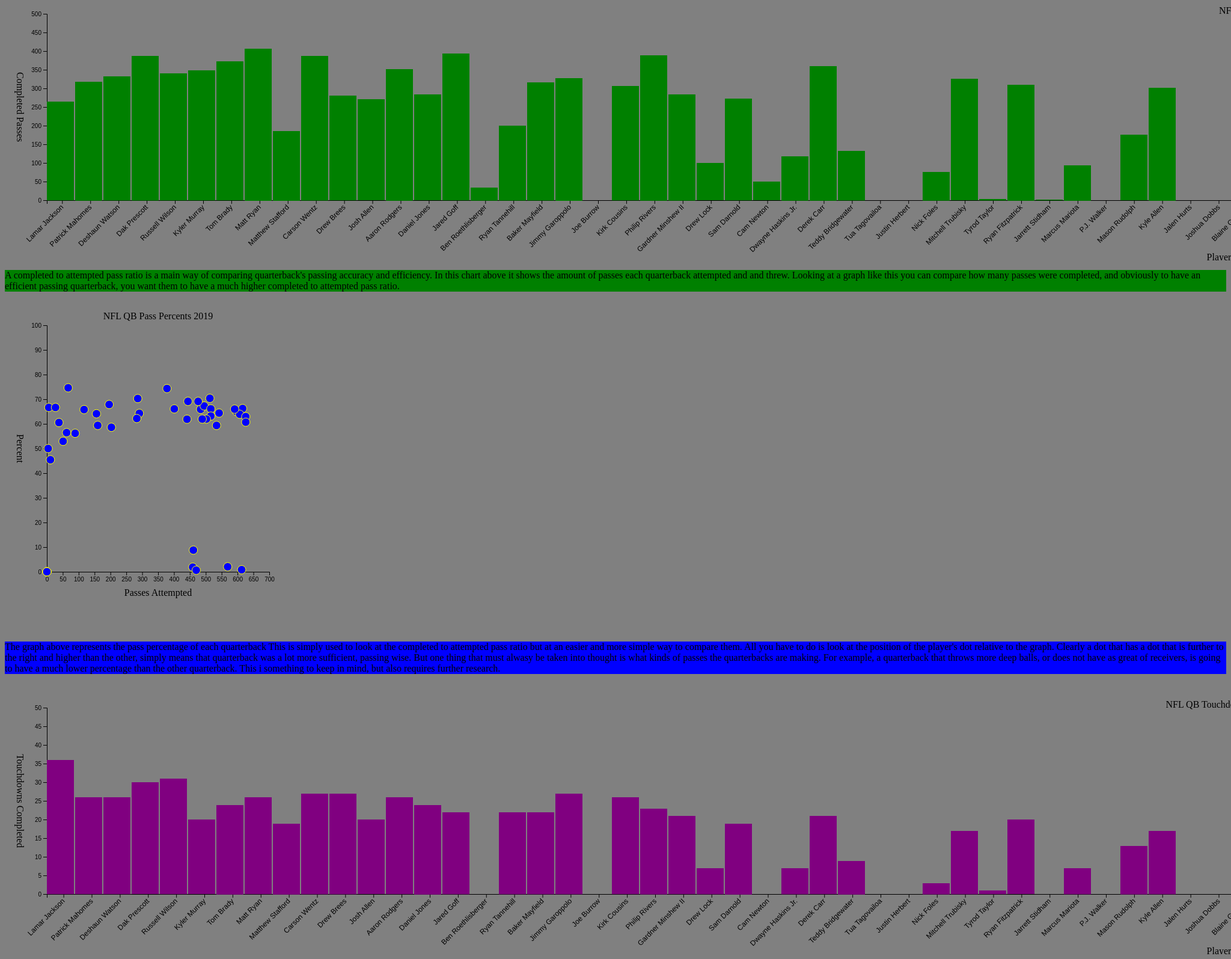
D3 v5 page, settled after 480 driven frames (8 s of simulated time); the page loaded 1 data file(s).


// ── ../js/project.js
var margin  = {top: 40, bottom: 100, right: 30, left: 70},
    width = 4000 - margin.left - margin.right,
    height = 450 - margin.top - margin.bottom;
var svg = d3.select("#completions")
.append("svg")
.attr("width", width + margin.left + margin.right)
.attr("height", height + margin.top + margin.bottom)
.append("g")
.attr("transform", "translate("+margin.left+","+margin.top+")");

    var initGraph1 = function(passing){
        var subgroups = passing.columns.slice(0)
        
        var groups = d3.map(passing, function(d){return(d.group)}).keys()
    
        console.log("valuegggs", subgroups);
        console.log("values3", passing);
        
        
    var xScale = d3.scaleBand()
    .domain([0,400])
    .range([0,width])
    
    var yScale = d3.scaleLinear()
    .domain([0,500])
    .range([0, height])

    
    
var getNames = [];
        
passing.forEach(gettingName);
        
        
function gettingName(item, mainScreen) {
    getNames.push(item.PLAYER_NAME)
}        
        
console.log("values4", getNames);
        

    var x = d3.scaleBand()
    .domain(getNames)
    .range([0,width])
    .padding([.1])
    svg.append("g")
        .attr("class", "text")
    .attr("transform", "translate("+(0)+","+(height)+")")
    .call(d3.axisBottom(x))
        .selectAll("text")
        .attr("transform", "translate(-10,0)rotate(-45)")
        .style("text-anchor", "end");
        console.log(height);
        
       
var y = d3.scaleLinear()
.domain([0,500])
.range([height, 0])
svg.append("g")
.call(d3.axisLeft(y));
        

svg.append("g")
.selectAll("g")
.data(passing)
.enter()
.append("rect")
.attr("width", function(d){return 45})
.attr("height", function(d){return yScale(parseInt(d.COMPLETED_PASS));})
.attr("fill", "green")
        .attr("x", function(d,i){return i*47})
        .attr('y', function(d){ return (height - parseInt(yScale(d.COMPLETED_PASS)))})
        
    
        
       
.on("mouseenter" ,function(passing)
    {
    var xPos = d3.event.pageX;
    var yPos = d3.event.pageY;
    
    d3.select("#tooltip")
    .classed("hidden", false)
    .style("top",yPos+"px")
    .style("left",xPos+"px")
    
    d3.select("#attempted")
    .text("Attempted:"+passing.ATTEMPTED_PASS);
    d3.select("#comp")
    .text("Completed:"+passing.COMPLETED_PASS);
    
    
}) 
        .on("mouseleave",function()
            {
    d3.select("#tooltip")
    .classed("hidden",true);
    
})

        var labels = d3.select("svg")
        .append("g")
        .classed("labels", true);
        
        labels.append("text")
        .text("NFL QB efficiency 2019")
        .classed("title", true)
        .attr("text-achor", "middle")
        .attr("x", margin.left+(width/2))
        .attr("y", margin.top)
        
        labels.append("text")
        .text("Player")
        .classed("label", true)
        .attr("text-anchor", "middle")
        .attr("x", margin.left+width/2)
        .attr("y", height+(margin.bottom+margin.top))
        
        labels.append("g")
        .attr("transform", "translate(20,"+(margin.top+(height/2))+")")
        .append("text")
        .text("Completed Passes")
        .classed("label", true)
        .attr("text-anchor", "middle")
        .attr("transform", "rotate(90)")
    }
    
    
    
    
    
initGraph3 = function(percentages) {
    var margins = {top: 10, right: 30, bottom: 30, left: 60},
    width = 460 - margins.left - margins.right,
    height = 450 - margins.top - margins.bottom;

  
var svg = d3.select("#percents")
  .append("svg")
    .attr("width", width + margin.left + margin.right)
    .attr("height", height + margin.top + margin.bottom)
  .append("g")
    .attr("transform",
          "translate(" + margin.left + "," + margin.top + ")");


  var x = d3.scaleLinear()
    .domain([0, 700])
    .range([ 0, width ]);
  svg.append("g")
    .attr("transform", "translate(0," + height + ")")
    .call(d3.axisBottom(x));



  var y = d3.scaleLinear()
    .domain([0, 100])
    .range([ height, 0]);
  svg.append("g")
    .call(d3.axisLeft(y));





  svg.append('g')
    .selectAll("dot")
    .data(percentages.filter(function(d,i){return i<50})) 
    .enter()
    .append("circle")
      .attr("cx", function (d) { return x(d.ATTEMPTED_PASS); } )
      .attr("cy", function (d) { return y(d.PASS_PCT); } )
      .attr("r", 7)
      .style("fill", "blue")
      .style("opacity", 1)
      .style("stroke", "yellow")

    
           
.on("mouseenter" ,function(percentages)
    {
    var xPos = d3.event.pageX;
    var yPos = d3.event.pageY;
    
    d3.select("#tooltip3")
    .classed("hidden3", false)
    .style("top",yPos+"px")
    .style("left",xPos+"px")
    
    d3.select("#percents2")
    .text("Pass Percentage:"+percentages.PASS_PCT);
      
    d3.select("#attempted3")
    .text("Attempted:"+percentages.ATTEMPTED_PASS);
      
      d3.select("#name2")
      .text("Player:"+" "+percentages.PLAYER_NAME)
    
    
}) 
        .on("mouseleave",function()
            {
    d3.select("#tooltip3")
    .classed("hidden3",true);
    
})
    

    
var labels = d3.select("#percents svg")
.append("g")
.classed("labels", true);

labels.append("text")
.text("NFL QB Pass Percents 2019")
.classed("title", true)
.attr("text-anchor", "middle")
.attr("x", margin.left+width/2)
.attr("y", margin.top-10)

labels.append("text")
.text("Passes Attempted")
.classed("label", true)
.attr("text-anchor", "middle")
.attr("x", margin.left+width/2)
.attr("y", height+(margin.bottom+margin.top-60))

labels.append("g")
.attr("transform", "translate(20,"+(margin.top+(height/2))+")")
.append("text")
.text("Percent")
.classed("label", true)
.attr("text-anchor", "middle")
.attr("transform", "rotate(90)")
   

}


    
    
    
    
    
    var svg2 = d3.select("#touchdowns")
    .append("svg")
    .attr("width", width + margin.left + margin.right)
    .attr("height", height + margin.top + margin.bottom)
    .append("g")
    .attr("transform", "translate("+margin.left+","+margin.top+")");

var initGraph2 = function(passes){
var subgroups = passes.columns.slice(0)

var groups = d3.map(passes, function(d){return(d.group)}).keys()

console.log("valuegggs", subgroups);
console.log("values3", passes);

 var xScale= d3.scaleBand()
 .domain([0,100])
 .range([height,0])

 var yScale = d3.scaleLinear()
   .domain([0,50])
 .range([0, height])
 
 
 var getNames = [];

passes.forEach(gettingName);

function gettingName(item, mainScreen) {
    getNames.push(item.PLAYER_NAME)
}

console.log("values4", getNames);


var x = d3.scaleBand()
.domain(getNames)
.range([0,width])
.padding([0.2])
svg2.append("g")
.attr("transform", "translate("+(0)+","+(height)+")")
.attr("class", "text")
.call(d3.axisBottom(x))
.selectAll("text")
.attr("transform", "translate(-10,0)rotate(-45)")
.style("text-anchor", "end");          console.log(height)


var y = d3.scaleLinear()
.domain([0,50])
.range([height, 0])
svg2.append("g")
.call(d3.axisLeft(y));


svg2.append("g")
.selectAll("g")
.data(passes)
.enter()
.append("rect")
.attr("width", function(d){return 45})
.attr("height", function(d){return yScale(parseInt(d.PASSING_TD));})
.attr("fill","purple")
.attr("x", function(d,i){return i*47})
.attr('y', function(d){ return (height - parseInt(yScale(d.PASSING_TD))); })


.on("mouseenter", function(passes)
    {
    
    var xPos = d3.event.pageX;
    var yPos = d3.event.pageY;
    
    d3.select("#tooltip2")
    .classed("hidden2", false)
    .style("top", yPos+"px")
    .style("left", xPos+"px")
    
    d3.select("#comp2")
    .text("Completed Touchdowns:"+" "+passes.PASSING_TD);
    
    d3.select("#attempted2")
    .text("Attempted:"+" "+passes.ATTEMPTED_PASS);
    })
    
    

.on("mouseleave", function()
    {
    d3.select("#tooltip2")
    .classed("hidden2", true);
})

var labels = d3.select("#touchdowns svg")
.append("g")
.classed("labels", true);

labels.append("text")
.text("NFL QB Touchdowns 2019")
.classed("title", true)
.attr("text-anchor", "middle")
.attr("x", margin.left+width/2)
.attr("y", margin.top)

labels.append("text")
.text("Player")
.classed("label", true)
.attr("text-anchor", "middle")
.attr("x", margin.left+width/2)
.attr("y", height+(margin.bottom+margin.top))

labels.append("g")
.attr("transform", "translate(20,"+(margin.top+(height/2))+")")
.append("text")
.text("Touchdowns Completed")
.classed("label", true)
.attr("text-anchor", "middle")
.attr("transform", "rotate(90)")
   
}








var succFCN = function(values)
    {
        console.log("values", values);
        var passing = values[0];
        var passes = values[0];
        var percentages = values[0];
        initGraph1(passing)
        initGraph2(passes)
        initGraph3(percentages)
        
    }
    
    var failFCN = function(error)
    {
        console.log("error", error);
    }
    
    var passingPromise = d3.csv("../data/qbStats.csv")
 
    
    var promises = [passingPromise];

Promise.all(promises)
.then(succFCN, failFCN)






### data: ../data/qbStats.csv
, PLAYER_NAME, TEAM_NAME, PLAYER_POSITION, COMPLETED_PASS, ATTEMPTED_PASS, PASSING_YDS, PASSING_TD, INT, CAR, RUSH_YDS, RUSH_TD, FPTS, 2020_COMPLETED_PASS, 2020_ATTEMPTED_PASS, 2020_PASSING_YDS, 2020_PASSING_TD, 2020_INT, 2020_CAR, 2020_RUSH_YDS, 2020_RUSH_TD, 2020_FPTS, OUTLOOK, PASS_PCT
1, Lamar Jackson, Ravens, QB, 265.0, 401.0, 3127, 36.0, 6.0, 176.0, 1206, 7.0, 415.7, 296.0, 465.0, 3425, 25.0, 10.0, 156.0, 902.0, 6.0, 338.2, The 2019 NFL MVP is fresh off a breakout…, 66.08
2, Patrick Mahomes, Chiefs, QB, 319.0, 484.0, 4031, 26.0, 5.0, 43.0, 218.0, 2.0, 287, 364.0, 557.0, 4465, 32.0, 10.0, 61.0, 280.0, 3.0, 332.7, Patrick Mahomes is 24 years old and has …, 65.91
3, Deshaun Watson, Texans, QB, 333.0, 495.0, 3852, 26.0, 12.0, 82.0, 413.0, 7.0, 321, 337.0, 517.0, 4018, 27.0, 12.0, 87.0, 519.0, 4.0, 314.1, Watson enters his fourth NFL season fres…, 67.27
4, Dak Prescott, Cowboys, QB, 388.0, 596.0, 4902, 30.0, 11.0, 52.0, 277.0, 3.0, 337.8, 350.0, 543.0, 4280, 27.0, 11.0, 49.0, 248.0, 4.0, 301.7, Prescott will be back under center for D…, 65.10
5, Russell Wilson, Seahawks, QB, 341.0, 516.0, 4110, 31.0, 5.0, 75.0, 342.0, 3.0, 328.6, 300.0, 473.0, 3692, 29.0, 9.0, 73.0, 397.0, 2.0, 294, The 2019 season was a tale of two halves…, 66.09
6, Kyler Murray, Cardinals, QB, 349.0, 542.0, 3722, 20.0, 12.0, 93.0, 544.0, 4.0, 285.3, 349.0, 544.0, 3819, 26.0, 12.0, 87.0, 469.0, 3.0, 293.9, Murray's rookie season had its ups and d…, 64.39
7, Tom Brady, Buccaneers, QB, 373.0, 613.0, 4057, 24.0, 8.0, 26.0, 34.0, 3.0, 263.7, 361.0, 575.0, 4455, 31.0, 9.0, 24.0, 27.0, 2.0, 291.2, In case you were living under a rock dur…
8, Matt Ryan, Falcons, QB, 408.0, 616.0, 4466, 26.0, 14.0, 34.0, 147.0, 1.0, 267.3, 390.0, 600.0, 4533, 28.0, 12.0, 32.0, 125.0, 1.0, 282.5, Ryan's bizarre roller-coaster career con…, 66.23
9, Matthew Stafford, Lions, QB, 187.0, 291.0, 2499, 19.0, 5.0, 20.0, 66.0, 0.0, 166.6, 344.0, 539.0, 4213, 27.0, 11.0, 33.0, 123.0, 1.0, 268.8, Stafford missed half of the 2019 season …, 64.26
10, Carson Wentz, Eagles, QB, 388.0, 607.0, 4039, 27.0, 7.0, 62.0, 243.0, 1.0, 275.9, 337.0, 527.0, 3801, 27.0, 9.0, 54.0, 213.0, 2.0, 268.4, Despite his wide receiver room being abs…, 63.92
11, Drew Brees, Saints, QB, 281.0, 378.0, 2979, 27.0, 4.0, 9.0, -4.0, 1.0, 224.8, 363.0, 518.0, 4011, 30.0, 9.0, 20.0, 11.0, 1.0, 267.9, Brees missed six games due to injury las…, 74.34
12, Josh Allen, Bills, QB, 271.0, 461.0, 3089, 20.0, 9.0, 109.0, 510.0, 9.0, 288.6, 291.0, 483.0, 3414, 18.0, 11.0, 96.0, 545.0, 5.0, 266.3, Allen is the perfect example of why rush…
13, Aaron Rodgers, Packers, QB, 353.0, 569.0, 4002, 26.0, 4.0, 46.0, 183.0, 1.0, 278.4, 333.0, 528.0, 3820, 26.0, 8.0, 43.0, 206.0, 1.0, 265.8, Once a perennial top-two fantasy QB, Rod…
14, Daniel Jones, Giants, QB, 284.0, 459.0, 3027, 24.0, 12.0, 45.0, 279.0, 2.0, 215, 339.0, 536.0, 3718, 25.0, 13.0, 52.0, 267.0, 2.0, 254.8, Jones was in and out of the lineup durin…
15, Jared Goff, Rams, QB, 394.0, 626.0, 4638, 22.0, 16.0, 33.0, 40.0, 2.0, 247.5, 369.0, 578.0, 4280, 22.0, 13.0, 31.0, 64.0, 2.0, 243.5, The Rams' offense took a step back last …, 62.94
16, Ben Roethlisberger, Steelers, QB, 35.0, 62.0, 351.0, 0.0, 1.0, 1.0, 7.0, 0.0, 12.74, 339.0, 529.0, 3867, 25.0, 12.0, 27.0, 73.0, 1.0, 240.0, Roethlisberger is back in Pittsburgh aft…, 56.45
17, Ryan Tannehill, Titans, QB, 201.0, 286.0, 2742, 22.0, 6.0, 43.0, 185.0, 4.0, 224.2, 296.0, 447.0, 3491, 23.0, 11.0, 58.0, 206.0, 2.0, 238.8, Tannehill signed a four-year extension w…, 70.28
18, Baker Mayfield, Browns, QB, 317.0, 534.0, 3827, 22.0, 21.0, 28.0, 141.0, 3.0, 229.2, 314.0, 501.0, 3656, 25.0, 15.0, 33.0, 130.0, 2.0, 235.7, Mayfield was one of 2019's biggest busts…, 59.36
19, Jimmy Garoppolo, 49ers, QB, 329.0, 476.0, 3978, 27.0, 13.0, 46.0, 62.0, 1.0, 247.3, 314.0, 467.0, 3704, 25.0, 13.0, 45.0, 74.0, 2.0, 233.2, The 49ers were the best team in the NFC …, 69.12
20, Joe Burrow, Bengals, QB, , , , , , , , , , 328.0, 527.0, 3687, 20.0, 13.0, 54.0, 258.0, 2.0, 232.8, The Bengals selected Burrow with the No.…, 0
21, Kirk Cousins, Vikings, QB, 307.0, 444.0, 3603, 26.0, 6.0, 31.0, 63.0, 1.0, 244.4, 335.0, 495.0, 3739, 21.0, 9.0, 33.0, 93.0, 2.0, 230, Cousins may be conservative, but there's…, 69.14
22, Philip Rivers, Colts, QB, 390.0, 591.0, 4615, 23.0, 20.0, 12.0, 29.0, 0.0, 235.5, 335.0, 517.0, 3834, 26.0, 15.0, 16.0, 30.0, 0.0, 229.3, Rivers is now the starter in Indianapoli…, 65.99
23, Gardner Minshew II, Jaguars, QB, 285.0, 470.0, 3271, 21.0, 6.0, 67.0, 344.0, 0.0, 229.2, 321.0, 510.0, 3616, 19.0, 9.0, 56.0, 288.0, 1.0, 228.5, Minshew's ascent was one of the league's…
24, Drew Lock, Broncos, QB, 100.0, 156.0, 1020, 7.0, 3.0, 18.0, 72.0, 0.0, 68.0, 315.0, 494.0, 3534, 21.0, 11.0, 51.0, 221.0, 1.0, 226.2, The Denver defense is in excellent shape…, 64.10
25, Sam Darnold, Jets, QB, 273.0, 441.0, 3024, 19.0, 13.0, 33.0, 62.0, 2.0, 189.2, 321.0, 522.0, 3650, 22.0, 14.0, 42.0, 108.0, 2.0, 219.4, Darnold's career is off to a slow start,…, 61.90
26, Cam Newton, Patriots, QB, 50.0, 89.0, 572.0, 0.0, 1.0, 5.0, -2.0, 0.0, 16.68, 266.0, 428.0, 2946, 18.0, 10.0, 71.0, 360.0, 3.0, 215.9, Newton signed with the Patriots followin…, 56.18
27, Dwayne Haskins Jr., FA, QB, 119.0, 203.0, 1365, 7.0, 7.0, 20.0, 101.0, 0.0, 76.7, 323.0, 519.0, 3726, 18.0, 14.0, 42.0, 188.0, 1.0, 210.6, The 15th-overall pick of the 2019 draft,…, 58.62
28, Derek Carr, Raiders, QB, 361.0, 513.0, 4054, 21.0, 8.0, 27.0, 82.0, 2.0, 244.4, 305.0, 457.0, 3389, 20.0, 9.0, 25.0, 70.0, 1.0, 208.4, Carr played better last season than you …, 70.37
29, Teddy Bridgewater, Panthers, QB, 133.0, 196.0, 1384, 9.0, 2.0, 28.0, 31.0, 0.0, 90.46, 323.0, 503.0, 3610, 17.0, 10.0, 44.0, 75.0, 1.0, 204.8, Bridgewater will replace Cam Newton as C…, 67.86
30, Tua Tagovailoa, Dolphins, QB, , , , , , , , , , 288.0, 467.0, 3263, 17.0, 12.0, 35.0, 139.0, 1.0, 190.6, Miami selected Tagovailoa with the fifth…, 0
31, Justin Herbert, Chargers, QB, , , , , , , , , , 265.0, 421.0, 3069, 16.0, 11.0, 40.0, 157.0, 1.0, 182.2, The Chargers found their heir to Philip …, 0
… [head cut at 6 KiB]